Labelled photos from "processed", an image-classification folder in ruzbeh4/banknote-net. The possible labels are: 1000000 variant 1 back, 1000000 variant 1 front, 100000 variant 1 back, 100000 variant 1 front, 100000 variant 2 front, 100000 variant 3 back, 100000 variant 3 front, 100000 variant 4 back, 100000 variant 4 front, 10000 variant 1 back, 10000 variant 1 front, 1000 variant 1 back, 1000 variant 1 front, 1000 variant 2 back, 1000 variant 2 front, 1000 variant 3 back, 1000 variant 3 front, 200000 variant 1 back, 200000 variant 1 front, 200000 variant 2 back, 200000 variant 2 front, 2000 variant 3 back, 2000 variant 3 front, 500000 variant 1 back, 500000 variant 1 front, 50000 variant 1 back, 50000 variant 1 front, 50000 variant 2 back, 50000 variant 2 front, 50000 variant 3 back, 50000 variant 3 front, 50000 variant 4 back, 50000 variant 4 front, 5000 variant 1 back, 5000 variant 1 front, 5000 variant 2 back, 5000 variant 2 front, 5000 variant 3 back, none.

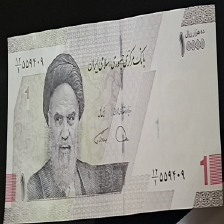
Label: 1000 variant 3 front

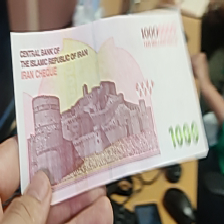
Label: 1000000 variant 1 back

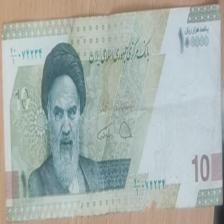
Label: 10000 variant 1 front

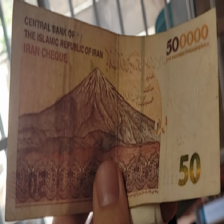
Label: 50000 variant 2 back

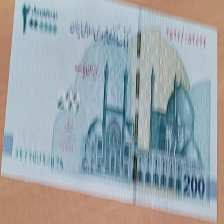
Label: 200000 variant 1 front

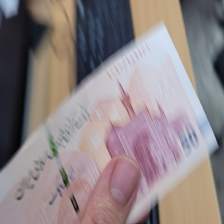
Label: 50000 variant 3 front
